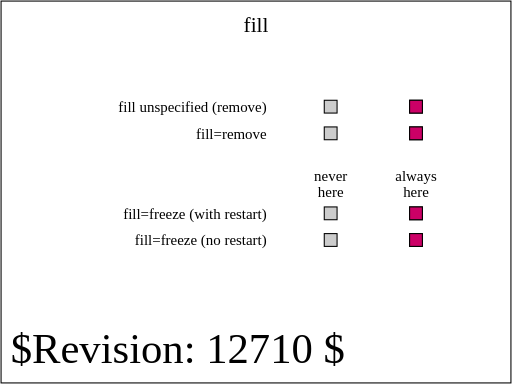
t = 0.00 s
t = 0.25 s: frame unchanged from t = 0.00 s, image omitted
t = 0.50 s: frame unchanged from t = 0.00 s, image omitted
t = 0.75 s: frame unchanged from t = 0.00 s, image omitted
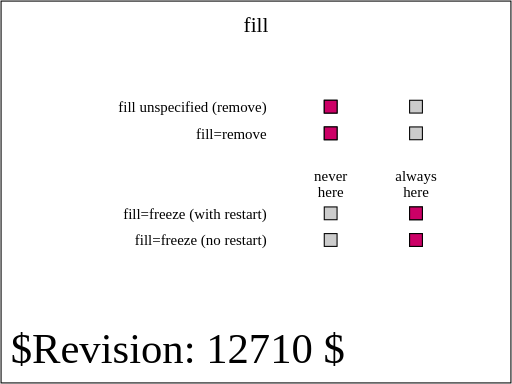
t = 1.00 s

The animated SVG that drew these frames (rendered in a browser with its animation timeline set to each time). Animation: 4 SMIL elements (set=4); one cycle of 1.00 s.

<?xml version="1.0" encoding="UTF-8"?>
<!--======================================================================-->
<!--=  Copyright 2004 World Wide Web Consortium, (Massachusetts          =-->
<!--=  Institute of Technology, Institut National de Recherche en        =-->
<!--=  Informatique et en Automatique, Keio University). All Rights      =-->
<!--=  Reserved. See http://www.w3.org/Consortium/Legal/.                =-->
<!--======================================================================--><!DOCTYPE svg PUBLIC "-//W3C//DTD SVG 1.1 Tiny//EN" "http://www.w3.org/Graphics/SVG/1.1/DTD/svg11-tiny.dtd">

<svg xmlns="http://www.w3.org/2000/svg" xmlns:xlink="http://www.w3.org/1999/xlink" version="1.1" baseProfile="tiny" id="svg-root" width="100%" height="100%" viewBox="0 0 480 360">
    <title id="test-title">$RCSfile$</title>
    
    <!--======================================================================-->
    <!--Content of Test Case follows...                  =====================-->
    <!--======================================================================-->
    <text id="revision" x="10" y="340" font-size="40" stroke="none" fill="black">$Revision: 12710 $</text>
    <rect id="test-frame" x="1" y="1" width="478" height="358" fill="none" stroke="#000"/>

    <text text-anchor="middle" x="240" y="30" font-size="20">fill</text>

    <g transform="translate(130, 60)">

        <g transform="translate(120,45)" text-anchor="end" font-size="14">
            <text>fill unspecified (remove)</text>
            <text y="25">fill=remove</text>

        
            <text y="100">fill=freeze (with restart)</text>
            <text y="125">fill=freeze (no restart)</text>
        </g>

        <g id="timeMarkersText" transform="translate(180, 125)" text-anchor="middle" font-size="14">
            <text y="-15">never</text>
            <text>here</text>
            <text y="-15" x="80">always</text>
            <text x="80">here</text>
        </g>

        <g transform="translate(180,40)" stroke="black">
            <defs>
                <rect id="shadow" x="-6" y="-6" width="12" height="12" fill="#ccc" stroke="black" stroke-width="1"/>
            </defs>

            <g id="setOne">
                <use xlink:href="#shadow" x="0"/>
                <use xlink:href="#shadow" x="80"/>

                <rect x="-6" y="-6" width="12" height="12" fill="rgb(204,0,102)">
                    <set id="firstSet" attributeName="x" to="74" begin="0s; firstSet.end + 1s" dur="1s"/>
                </rect>

           </g>

            <g id="setTwo" transform="translate(0, 25)">
                <use xlink:href="#shadow" x="0"/>
                <use xlink:href="#shadow" x="80"/>

                <rect x="-6" y="-6" width="12" height="12" fill="rgb(204,0,102)">
                    <set id="secondSet" attributeName="x" to="74" begin="0s; secondSet.end + 1s" dur="1s" fill="remove"/>
                </rect>

            </g>

            <g id="setThree" transform="translate(0, 100)">
                <use xlink:href="#shadow" x="0"/>
                <use xlink:href="#shadow" x="80"/>

                <rect x="-6" y="-6" width="12" height="12" fill="rgb(204,0,102)">
                    <set id="thirdSet" attributeName="x" to="74" begin="0s; thirdSet.end + 1s" dur="1s" fill="freeze"/>
                </rect>
            </g>


            <g id="setFour" transform="translate(0, 125)">
                <use xlink:href="#shadow" x="0"/>
                <use xlink:href="#shadow" x="80"/>

                <rect x="-6" y="-6" width="12" height="12" fill="rgb(204,0,102)">
                    <set id="fourthSet" attributeName="x" to="74" begin="0s" dur="1s" fill="freeze"/>
                </rect>
            </g>
        </g>
    </g>
</svg>
